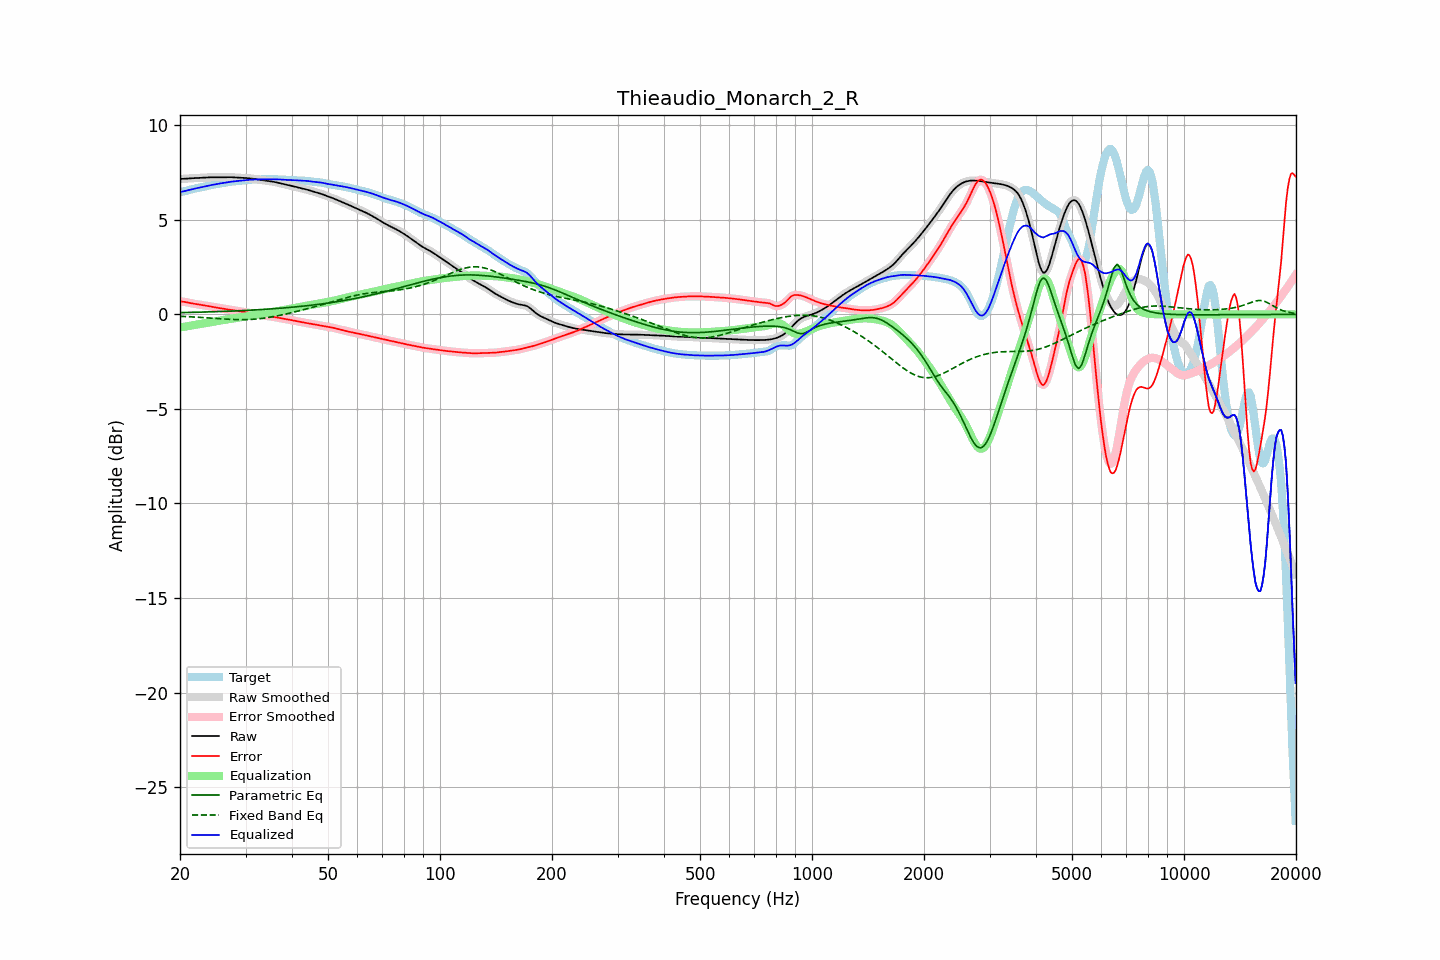

The table this chart was drawn from, first rows:
frequency, raw, error, smoothed, error_smoothed, equalization, parametric_eq, fixed_band_eq, equalized_raw, equalized_smoothed, target
20.00, 7.16, 0.68, 7.16, 0.68, -0.69, 0.09, -0.10, 6.47, 6.47, 6.48
20.20, 7.16, 0.68, 7.16, 0.68, -0.68, 0.09, -0.11, 6.49, 6.49, 6.49
20.40, 7.17, 0.67, 7.17, 0.67, -0.66, 0.10, -0.11, 6.50, 6.50, 6.50
20.61, 7.17, 0.66, 7.17, 0.66, -0.65, 0.10, -0.11, 6.52, 6.52, 6.51
20.81, 7.18, 0.64, 7.18, 0.64, -0.63, 0.10, -0.12, 6.54, 6.54, 6.54
21.02, 7.19, 0.62, 7.18, 0.62, -0.62, 0.10, -0.12, 6.56, 6.56, 6.56
21.23, 7.19, 0.60, 7.19, 0.60, -0.61, 0.10, -0.13, 6.59, 6.59, 6.59
21.44, 7.20, 0.59, 7.20, 0.59, -0.59, 0.11, -0.13, 6.60, 6.60, 6.61
21.66, 7.20, 0.57, 7.20, 0.57, -0.58, 0.11, -0.14, 6.63, 6.63, 6.63
21.87, 7.21, 0.56, 7.21, 0.56, -0.56, 0.11, -0.14, 6.65, 6.65, 6.65
22.09, 7.21, 0.54, 7.21, 0.54, -0.55, 0.11, -0.14, 6.67, 6.67, 6.67
22.31, 7.22, 0.53, 7.22, 0.53, -0.53, 0.11, -0.15, 6.68, 6.68, 6.68
22.54, 7.22, 0.52, 7.22, 0.52, -0.52, 0.12, -0.16, 6.70, 6.70, 6.70
22.76, 7.22, 0.50, 7.22, 0.50, -0.50, 0.12, -0.16, 6.72, 6.72, 6.72
22.99, 7.23, 0.49, 7.23, 0.49, -0.49, 0.12, -0.17, 6.74, 6.74, 6.74
23.22, 7.23, 0.48, 7.23, 0.48, -0.48, 0.12, -0.17, 6.76, 6.76, 6.76
23.45, 7.24, 0.46, 7.24, 0.46, -0.46, 0.13, -0.18, 6.78, 6.78, 6.78
23.69, 7.24, 0.45, 7.24, 0.45, -0.45, 0.13, -0.18, 6.80, 6.80, 6.80
23.92, 7.25, 0.43, 7.25, 0.43, -0.43, 0.13, -0.19, 6.81, 6.81, 6.81
24.16, 7.25, 0.42, 7.25, 0.42, -0.42, 0.13, -0.20, 6.83, 6.83, 6.83
24.40, 7.25, 0.40, 7.25, 0.40, -0.40, 0.14, -0.20, 6.85, 6.85, 6.85
24.65, 7.25, 0.39, 7.25, 0.39, -0.39, 0.14, -0.21, 6.86, 6.86, 6.86
24.89, 7.25, 0.37, 7.25, 0.37, -0.37, 0.14, -0.21, 6.88, 6.88, 6.88
25.14, 7.25, 0.35, 7.25, 0.35, -0.35, 0.15, -0.22, 6.89, 6.90, 6.90
25.39, 7.25, 0.34, 7.25, 0.34, -0.34, 0.15, -0.23, 6.91, 6.91, 6.91
25.65, 7.25, 0.32, 7.25, 0.32, -0.33, 0.15, -0.23, 6.92, 6.92, 6.93
25.91, 7.25, 0.31, 7.25, 0.31, -0.31, 0.15, -0.24, 6.94, 6.94, 6.94
26.16, 7.25, 0.30, 7.25, 0.30, -0.30, 0.16, -0.24, 6.95, 6.95, 6.95
26.43, 7.25, 0.29, 7.25, 0.29, -0.29, 0.16, -0.25, 6.97, 6.97, 6.97
26.69, 7.26, 0.27, 7.26, 0.27, -0.27, 0.16, -0.25, 6.98, 6.98, 6.98
26.96, 7.26, 0.26, 7.26, 0.26, -0.26, 0.17, -0.26, 7.00, 7.00, 6.99
27.23, 7.26, 0.25, 7.26, 0.25, -0.25, 0.17, -0.26, 7.01, 7.01, 7.01
27.50, 7.25, 0.23, 7.25, 0.23, -0.23, 0.17, -0.27, 7.02, 7.02, 7.02
27.77, 7.25, 0.22, 7.25, 0.22, -0.22, 0.18, -0.27, 7.03, 7.03, 7.03
28.05, 7.24, 0.21, 7.24, 0.21, -0.21, 0.18, -0.27, 7.04, 7.04, 7.04
28.33, 7.24, 0.19, 7.24, 0.19, -0.19, 0.19, -0.28, 7.05, 7.05, 7.05
28.62, 7.23, 0.18, 7.23, 0.18, -0.18, 0.19, -0.28, 7.05, 7.05, 7.06
28.90, 7.23, 0.16, 7.23, 0.16, -0.16, 0.19, -0.28, 7.06, 7.06, 7.06
29.19, 7.22, 0.15, 7.22, 0.15, -0.15, 0.20, -0.28, 7.07, 7.07, 7.07
29.48, 7.22, 0.14, 7.22, 0.14, -0.14, 0.20, -0.28, 7.08, 7.08, 7.08
29.78, 7.22, 0.13, 7.22, 0.13, -0.12, 0.21, -0.28, 7.09, 7.09, 7.09
30.08, 7.21, 0.11, 7.21, 0.11, -0.11, 0.21, -0.28, 7.10, 7.10, 7.10
30.38, 7.21, 0.10, 7.21, 0.10, -0.10, 0.21, -0.28, 7.11, 7.11, 7.11
30.68, 7.20, 0.08, 7.20, 0.08, -0.08, 0.22, -0.27, 7.12, 7.12, 7.12
30.99, 7.19, 0.06, 7.19, 0.06, -0.07, 0.22, -0.27, 7.12, 7.12, 7.12
31.30, 7.18, 0.05, 7.18, 0.05, -0.05, 0.23, -0.26, 7.13, 7.13, 7.13
31.61, 7.17, 0.03, 7.17, 0.03, -0.03, 0.23, -0.26, 7.13, 7.13, 7.13
31.93, 7.15, 0.02, 7.15, 0.02, -0.02, 0.24, -0.25, 7.14, 7.14, 7.14
32.24, 7.14, 0.00, 7.14, 0.00, -0.00, 0.24, -0.24, 7.14, 7.14, 7.14
32.57, 7.13, -0.01, 7.13, -0.01, 0.01, 0.25, -0.23, 7.14, 7.14, 7.14
32.89, 7.11, -0.03, 7.11, -0.03, 0.03, 0.25, -0.22, 7.14, 7.14, 7.14
33.22, 7.10, -0.04, 7.10, -0.04, 0.04, 0.26, -0.21, 7.14, 7.14, 7.14
33.55, 7.09, -0.06, 7.09, -0.06, 0.06, 0.26, -0.20, 7.14, 7.14, 7.15
33.89, 7.08, -0.07, 7.08, -0.07, 0.07, 0.27, -0.19, 7.14, 7.14, 7.15
34.23, 7.06, -0.08, 7.06, -0.08, 0.08, 0.27, -0.18, 7.15, 7.15, 7.15
34.57, 7.05, -0.09, 7.05, -0.09, 0.09, 0.28, -0.16, 7.15, 7.15, 7.15
34.92, 7.04, -0.10, 7.04, -0.10, 0.11, 0.29, -0.15, 7.15, 7.15, 7.15
35.27, 7.03, -0.12, 7.03, -0.12, 0.12, 0.29, -0.13, 7.15, 7.15, 7.15
35.62, 7.01, -0.13, 7.01, -0.13, 0.13, 0.30, -0.12, 7.15, 7.15, 7.15
35.97, 7.00, -0.15, 7.00, -0.15, 0.15, 0.30, -0.10, 7.14, 7.14, 7.14
... 635 more rows
